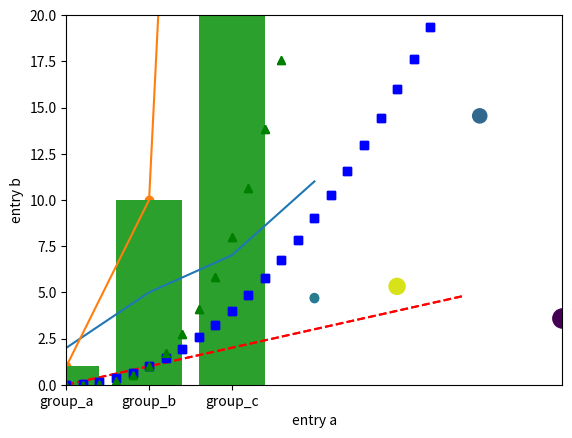

Recreate this plot in Python.
import matplotlib
import matplotlib.pyplot as plt
import numpy as np

plt.plot([2, 5, 7, 11])
plt.ylabel('sumbu y')
plt.show()

# Pengaturan Format pada plot

plt.plot([1, 2, 3, 4], [1, 4, 9, 16], 'g*')
plt.axis([0, 6, 0, 20])
plt.show()

# Multi plot dalam satu pemanggilan fungsi plot()
t = np.arange(0., 5., 0.2)
print(t)
plt.plot(t, t, 'r--')
plt.plot(t, t**2, 'bs')
plt.plot(t, t**3, 'g^')
plt.show()

# atau bisa juga seperti berikut
plt.plot(t, t, 'r--',
         t, t**2, 'bs',
         t, t**3, 'g^')
plt.show()

# Plotting dengan keywords
data = {'a':np.arange(50,),
        'c':np.random.randint(0, 50, 50),
        'd':np.random.randn(50)}
data['b'] = data['a'] + 10 * np.random.randn(50)
data['d'] = np.abs(data['d']) * 100

print(data)

plt.scatter('a', 'b', data = data)
plt.xlabel('entry a')
plt.ylabel('entry b')
plt.show()

plt.scatter('a', 'b', c = 'c', s = 'd', data = data)
plt.xlabel('entry a')
plt.ylabel('entry b')
plt.show()

# Plotting untuk tipe data categorical

names = ['group_a', 'group_b', 'group_c']
values = [1, 10, 100]

plt.plot(names, values)
plt.show()

plt.scatter(names, values)
plt.show()

plt.bar(names, values)
plt.show()